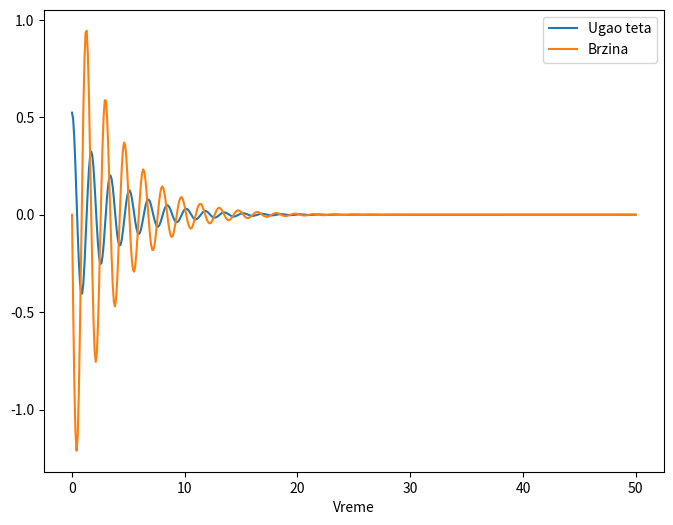
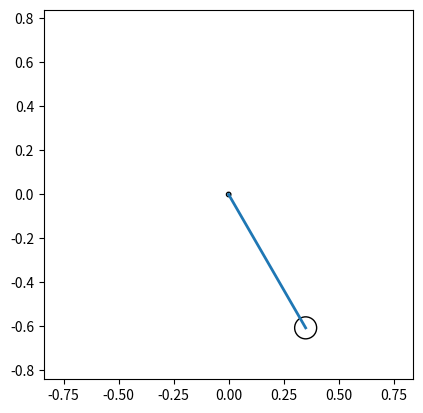

These figures' Python source, in order:
import numpy as np
import matplotlib.pyplot as plt
from scipy.integrate import odeint, quad  
from matplotlib.animation import FuncAnimation

m = 0.001  # masa tega (kg)
r = 0.1    # precnik tega (m)
l = 0.7    # smanjena duzina kanapa (m)
g = 9.81   # gravitacija (m/s^2)
teta0 = np.pi/6   # smanjen ugao otklona (rad)
v0 = 0            # pocetna brzina
O = np.array([0, 0])  # koordinatni pocetak

tend = 50

#mi = 1.827e-5  # vazduh (kg/ms)
mi = 8.9e-4    # voda

B =  2 * np.pi * r * mi  

def odeint_custom(func, y0, t):
    """
    k1 = f(t_n, y_n)
    k2 = f(t_n + h/2, y_n + k1*h/2)
    k3 = f(t_n + h/2, y_n + k2*h/2)
    k4 = f(t_n + h, y_n + k3*h)
    k4 = f(t_n + h, y_n + k3*h)
    """
    


    """
    Numeričko rešavanje sistema običnih diferencijalnih jednačina (ODE) pomoću Runge-Kutta metode četvrtog reda.

    Parameters:
        - func: Funkcija koja opisuje sistem ODE.
        - y0: Početni uslovi.
        - t: Niz vremenskih tačaka na kojima se traže rešenja.

    Returns:
        - y: Matrica rešenja sistema ODE za svaku tačku u vremenu.
    """
    y = np.zeros((len(t), len(y0)))
    y[0, :] = y0

    for i in range(1, len(t)):
        dt = t[i] - t[i-1]
        k1 = np.array(func(y[i-1, :], t[i-1]))
        k2 = np.array(func(y[i-1, :] + 0.5 * dt * k1, t[i-1] + 0.5 * dt))
        k3 = np.array(func(y[i-1, :] + 0.5 * dt * k2, t[i-1] + 0.5 * dt))
        k4 = np.array(func(y[i-1, :] + dt * k3, t[i]))

        y[i, :] = y[i-1, :] + (dt / 6) * (k1 + 2 * k2 + 2 * k3 + k4)

    return y


# Bez otpora
#def model(x, t):
#    return [x[1], -g/l * np.sin(x[0])]

#############################################

# Sa otporom
def model(x, t):
    return [x[1], -B/m * x[1] - g/l * np.sin(x[0])]

init = [teta0, v0/l]

t = np.linspace(0, tend, 500)
x = odeint_custom(model, init, t)


fig, ax1 = plt.subplots(figsize=(8, 6))
ax1.plot(t, x[:, 0], label='Ugao teta')
ax1.plot(t, x[:, 1] * l, label='Brzina')
ax1.set_xlabel('Vreme')
ax1.legend()

# Simulacija klatna
fig, ax2 = plt.subplots()
ax2.axis('equal')
ax2.axis([-1.2 * l, 1.2 * l, -1.2 * l, 1.2 * l])
ax2.set_aspect('equal', adjustable='box')

O_circ = plt.Circle(O, 0.01, fill=False)
ax2.add_patch(O_circ)

line, = ax2.plot([], [], lw=2)
ball = plt.Circle((0, 0), 0.05, fill=False)
ax2.add_patch(ball)

def update(frame):
    P = l * np.array([np.sin(x[frame, 0]), -np.cos(x[frame, 0])])
    line.set_data([O[0], P[0]], [O[1], P[1]])
    ball.set_center((P[0], P[1]))
    return line, ball

ani = FuncAnimation(fig, update, frames=len(t), interval=50, blit=True)

plt.show()
